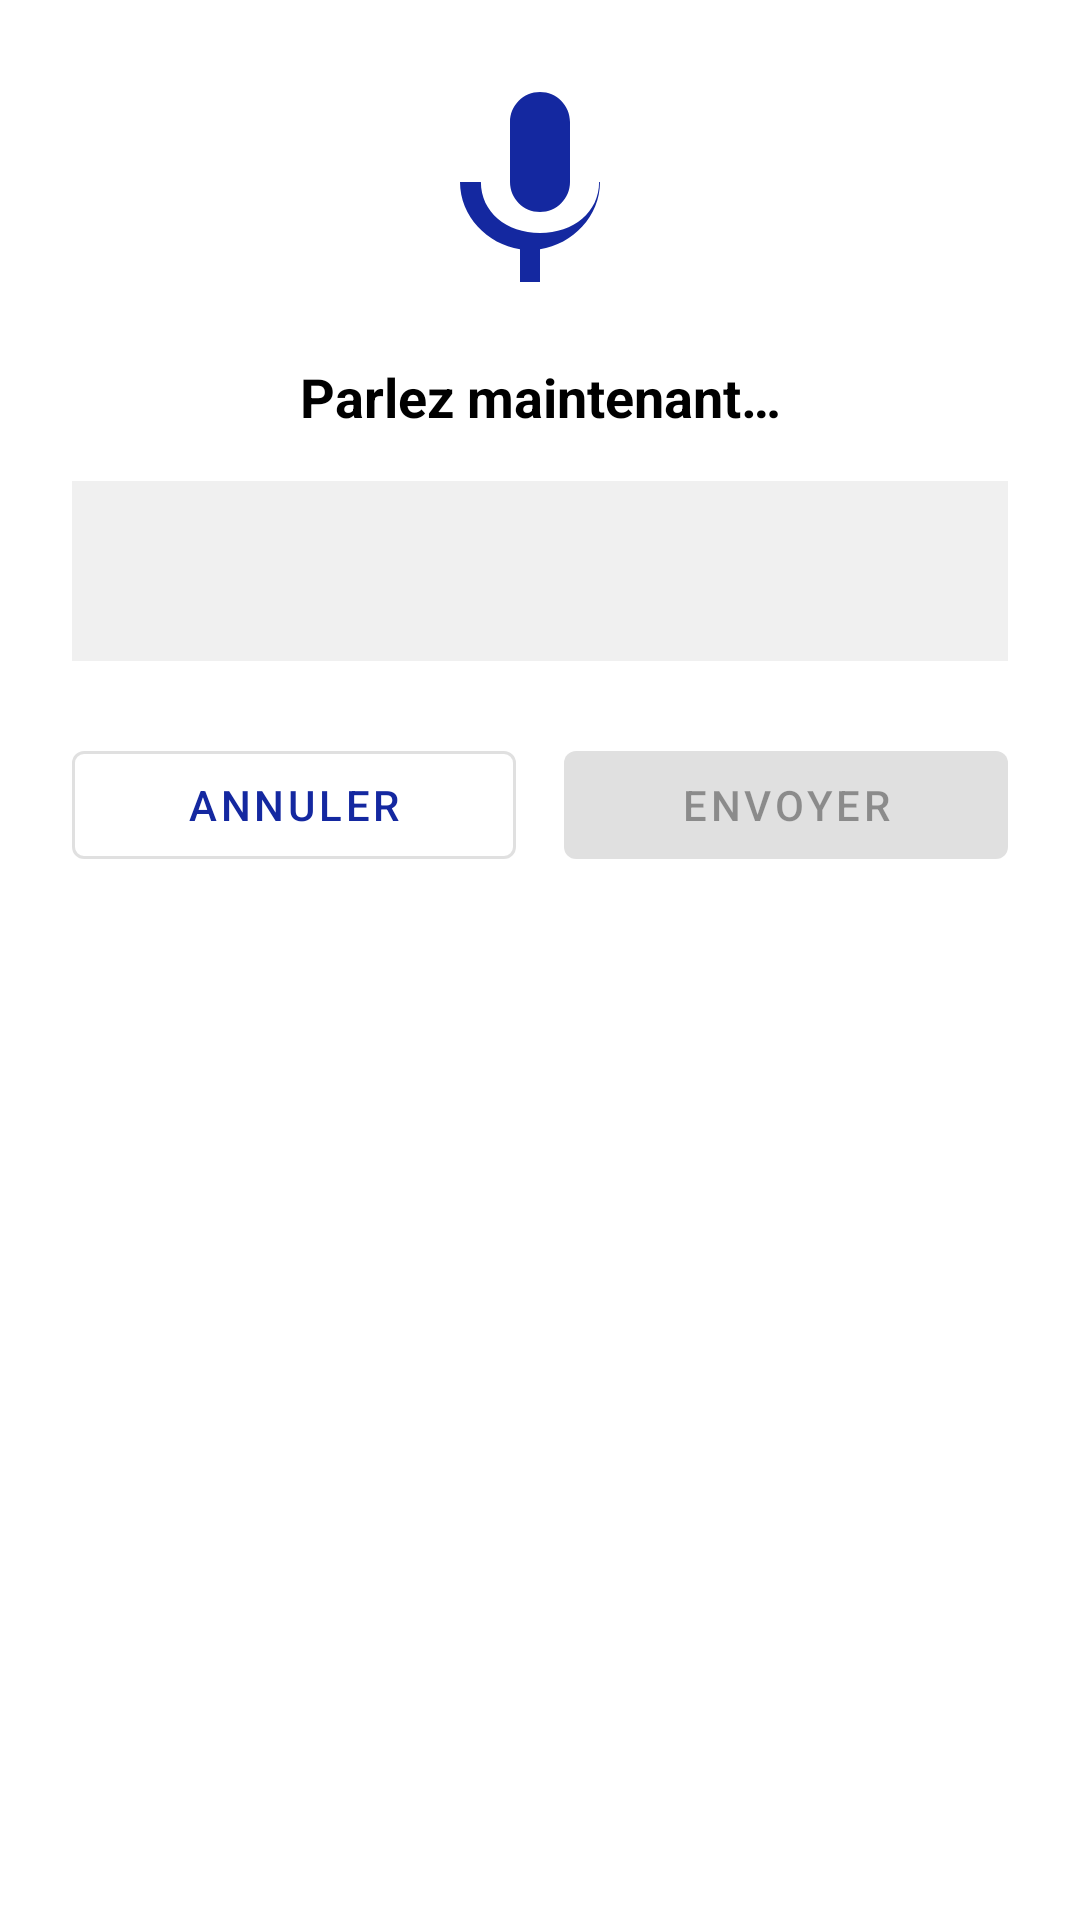

The Android layout XML behind this screen, and the referenced resources:
<!-- AndroidManifest.xml: application theme Theme.SamsungRemote -->
<!-- res/layout/dialog_voice_input.xml -->
<?xml version="1.0" encoding="utf-8"?>
<androidx.constraintlayout.widget.ConstraintLayout xmlns:android="http://schemas.android.com/apk/res/android"
    xmlns:app="http://schemas.android.com/apk/res-auto"
    xmlns:tools="http://schemas.android.com/tools"
    android:layout_width="match_parent"
    android:layout_height="wrap_content"
    android:padding="24dp"
    android:background="@android:color/white">

    
    <ImageView
        android:id="@+id/microphoneIcon"
        android:layout_width="80dp"
        android:layout_height="80dp"
        android:src="@drawable/ic_microphone"
        android:tint="@color/samsung_blue"
        app:layout_constraintEnd_toEndOf="parent"
        app:layout_constraintStart_toStartOf="parent"
        app:layout_constraintTop_toTopOf="parent" />

    
    <TextView
        android:id="@+id/instructionTextView"
        android:layout_width="0dp"
        android:layout_height="wrap_content"
        android:layout_marginTop="16dp"
        android:text="@string/voice_input_listening"
        android:textAlignment="center"
        android:textSize="18sp"
        android:textStyle="bold"
        android:textColor="@color/black"
        app:layout_constraintEnd_toEndOf="parent"
        app:layout_constraintStart_toStartOf="parent"
        app:layout_constraintTop_toBottomOf="@id/microphoneIcon" />

    
    <TextView
        android:id="@+id/recognizedTextView"
        android:layout_width="0dp"
        android:layout_height="wrap_content"
        android:layout_marginTop="16dp"
        android:background="@color/light_gray"
        android:minHeight="60dp"
        android:padding="12dp"
        android:textAlignment="center"
        android:textColor="@color/dark_gray"
        android:textSize="16sp"
        app:layout_constraintEnd_toEndOf="parent"
        app:layout_constraintStart_toStartOf="parent"
        app:layout_constraintTop_toBottomOf="@id/instructionTextView"
        tools:text="Texte reconnu apparaît ici..." />

    
    <LinearLayout
        android:id="@+id/buttonLayout"
        android:layout_width="0dp"
        android:layout_height="wrap_content"
        android:layout_marginTop="24dp"
        android:orientation="horizontal"
        android:gravity="center"
        app:layout_constraintEnd_toEndOf="parent"
        app:layout_constraintStart_toStartOf="parent"
        app:layout_constraintTop_toBottomOf="@id/recognizedTextView">

        <com.google.android.material.button.MaterialButton
            android:id="@+id/cancelButton"
            style="@style/Widget.MaterialComponents.Button.OutlinedButton"
            android:layout_width="0dp"
            android:layout_height="wrap_content"
            android:layout_weight="1"
            android:layout_marginEnd="8dp"
            android:text="@string/cancel" />

        <com.google.android.material.button.MaterialButton
            android:id="@+id/sendButton"
            android:layout_width="0dp"
            android:layout_height="wrap_content"
            android:layout_weight="1"
            android:layout_marginStart="8dp"
            android:text="@string/send"
            android:enabled="false" />

    </LinearLayout>

</androidx.constraintlayout.widget.ConstraintLayout>
<!-- resources referenced by this layout -->
<resources>
  <color name="black">#FF000000</color>
  <color name="dark_gray">#666666</color>
  <color name="light_gray">#F0F0F0</color>
  <color name="samsung_blue">#1428A0</color>
  <!-- drawable ic_microphone (drawable) -->
  <vector xmlns:android="http://schemas.android.com/apk/res/android"
      android:width="24dp"
      android:height="24dp"
      android:viewportWidth="24"
      android:viewportHeight="24">
      <path
          android:fillColor="@android:color/white"
          android:pathData="M12,14c1.66,0 3,-1.34 3,-3V5c0,-1.66 -1.34,-3 -3,-3S9,3.34 9,5v6C9,12.66 10.34,14 12,14zM17.91,11c0,3 -2.54,5.1 -5.91,5.1S6.09,14 6.09,11H4c0,3.41 2.72,6.23 6,6.72V21h2v-3.28c3.28,-0.49 6,-3.31 6,-6.72H17.91z"/>
  </vector>
  <string name="cancel">Annuler</string>
  <string name="send">Envoyer</string>
  <string name="voice_input_listening">Parlez maintenant…</string>
  <style name="Theme.SamsungRemote" parent="Theme.MaterialComponents.DayNight.DarkActionBar">
          <item name="colorPrimary">@color/samsung_blue</item>
          <item name="colorPrimaryVariant">@color/samsung_blue_dark</item>
          <item name="colorOnPrimary">@color/white</item>
          <item name="colorSecondary">@color/teal_200</item>
          <item name="colorSecondaryVariant">@color/teal_700</item>
          <item name="colorOnSecondary">@color/black</item>
          <item name="android:statusBarColor" tools:targetApi="l">?attr/colorPrimaryVariant</item>
      </style>
  <color name="samsung_blue_dark">#0D1A6B</color>
  <color name="white">#FFFFFFFF</color>
  <color name="teal_200">#FF03DAC5</color>
  <color name="teal_700">#FF018786</color>
</resources>
